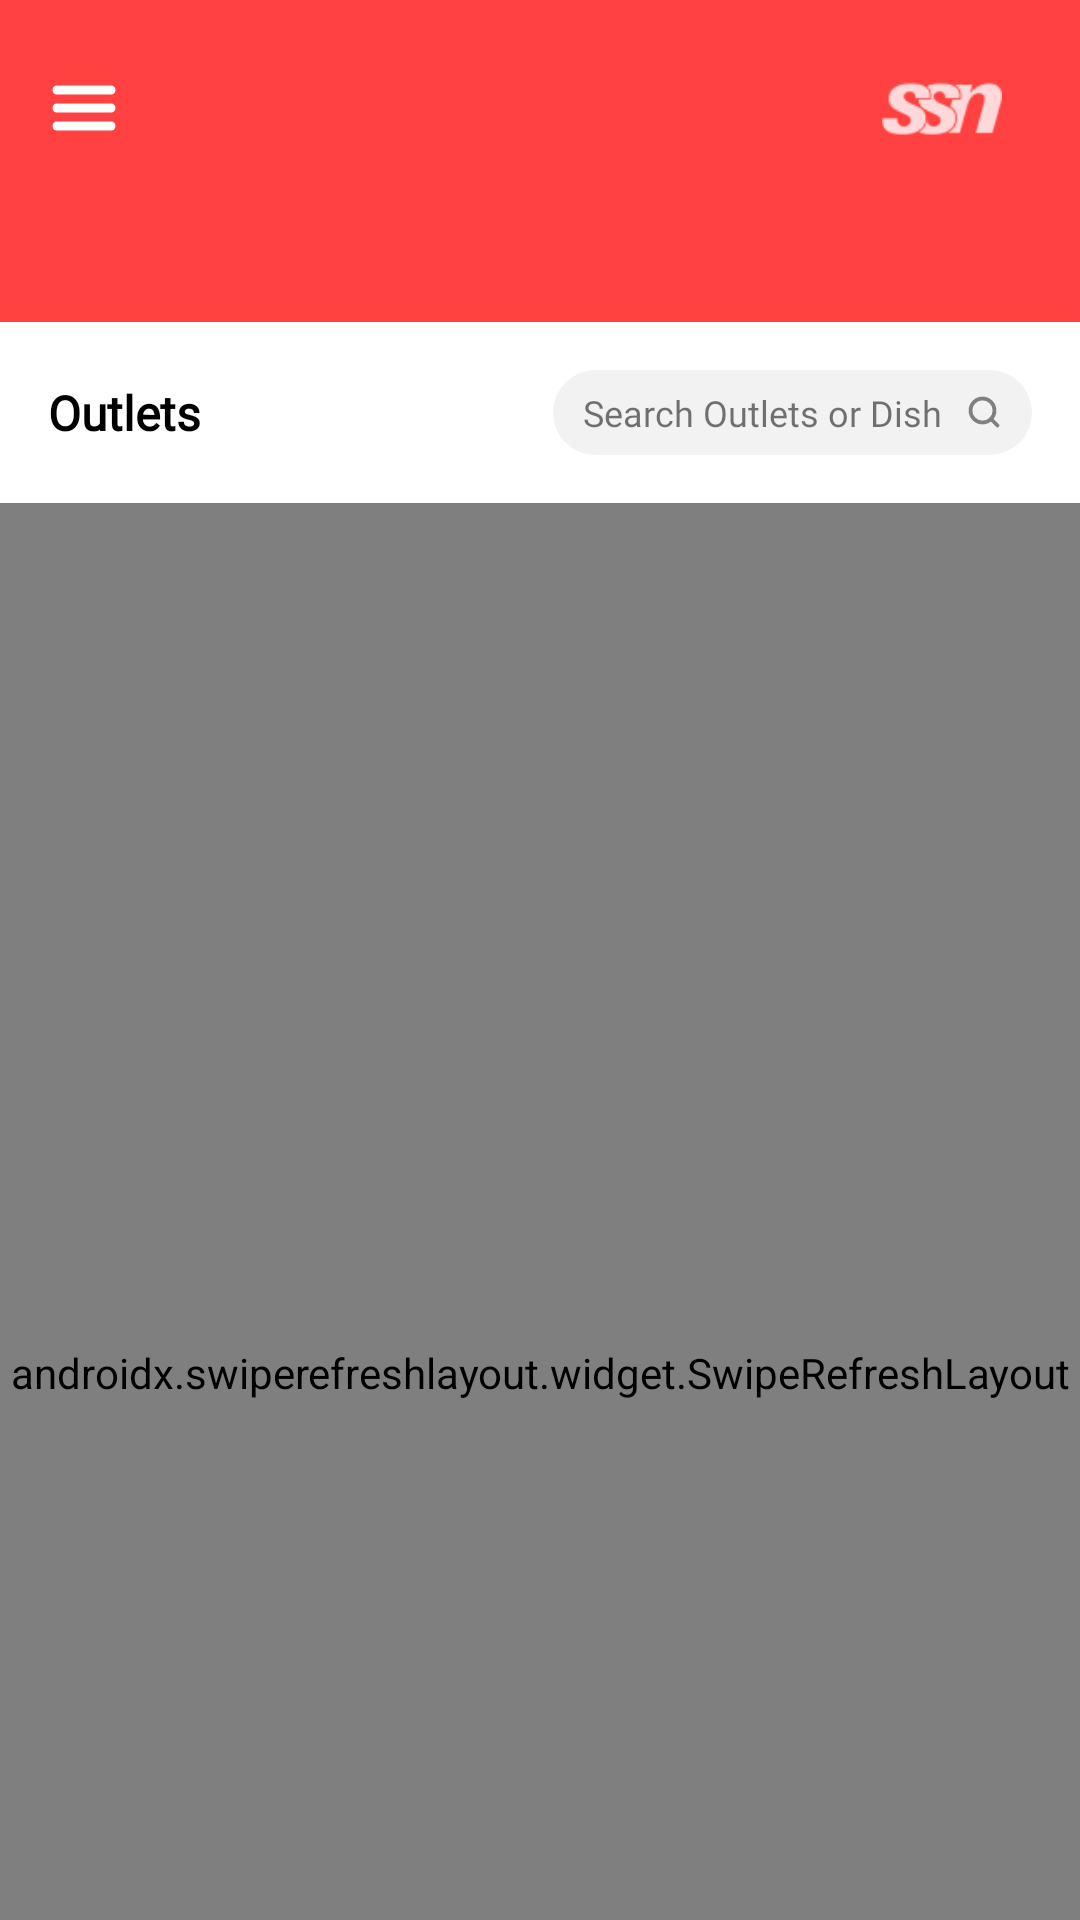

The Android layout XML behind this screen, and the referenced resources:
<!-- AndroidManifest.xml: application theme AppTheme -->
<!-- res/layout/activity_home.xml -->
<?xml version="1.0" encoding="utf-8"?>
<layout xmlns:android="http://schemas.android.com/apk/res/android"
    xmlns:app="http://schemas.android.com/apk/res-auto"
    xmlns:tools="http://schemas.android.com/tools">

    <data>

    </data>

    <androidx.drawerlayout.widget.DrawerLayout
        android:id="@+id/drawer_layout"
        style="MaterialDrawerTheme.Light.ActionBar.TranslucentStatus"
        android:layout_width="match_parent"
        android:layout_height="match_parent"
        tools:openDrawer="start">

        <androidx.coordinatorlayout.widget.CoordinatorLayout
            android:layout_width="match_parent"
            android:layout_height="match_parent">

            <com.google.android.material.appbar.AppBarLayout
                android:layout_width="match_parent"
                android:layout_height="wrap_content">

                <com.google.android.material.appbar.CollapsingToolbarLayout
                    android:layout_width="match_parent"
                    android:layout_height="match_parent"
                    app:contentScrim="?attr/colorPrimary"
                    app:expandedTitleGravity="top"
                    app:layout_scrollFlags="scroll|exitUntilCollapsed|snap">


                    <LinearLayout
                        android:layout_width="match_parent"
                        android:layout_height="wrap_content"
                        android:background="@color/colorAccent"
                        android:orientation="vertical"
                        android:padding="16dp">

                        <LinearLayout
                            android:layout_width="match_parent"
                            android:layout_height="wrap_content"
                            android:orientation="horizontal">

                            <ImageView
                                android:id="@+id/image_menu"
                                android:layout_width="24dp"
                                android:layout_height="24dp"
                                android:layout_gravity="center"
                                android:layout_marginEnd="16dp"
                                android:scaleType="fitCenter"
                                android:src="@drawable/ic_menu_white_24dp"
                                android:tint="@android:color/white"
                                android:visibility="visible" />

                            <View
                                android:layout_width="0dp"
                                android:layout_height="1dp"
                                android:layout_weight="1" />

                            <ImageView
                                android:layout_width="60dp"
                                android:layout_height="40dp"
                                android:src="@drawable/ic_ssn_logo"
                                android:tint="@android:color/white" />
                        </LinearLayout>

                        <TextView
                            android:id="@+id/text_greeting"
                            android:layout_width="match_parent"
                            android:layout_height="wrap_content"
                            android:layout_gravity="top"
                            android:gravity="center|start"
                            android:paddingTop="3dp"
                            android:textAppearance="@style/AppbarTitle"
                            android:textColor="@android:color/white"
                            tools:text="Good Evening,\nShrikanth" />


                    </LinearLayout>


                </com.google.android.material.appbar.CollapsingToolbarLayout>

                <LinearLayout
                    android:layout_width="match_parent"
                    android:layout_height="wrap_content"
                    android:orientation="horizontal"
                    android:padding="16dp">

                    <TextView
                        android:layout_width="0dp"
                        android:layout_height="wrap_content"
                        android:layout_gravity="center"
                        android:layout_weight="1"
                        android:fontFamily="@font/poppins_semibold"
                        android:gravity="center|start"
                        android:text="@string/label_outlets"
                        android:textColor="@android:color/black"
                        android:textSize="16sp"
                        android:textStyle="bold" />

                    <TextView
                        android:id="@+id/text_search"
                        android:layout_width="wrap_content"
                        android:layout_height="wrap_content"
                        android:layout_gravity="center"
                        android:layout_marginStart="16dp"
                        android:background="@drawable/bg_rounded"
                        android:drawableEnd="@drawable/ic_drawer_search_small"
                        android:drawablePadding="8dp"
                        android:fontFamily="@font/open_sans_semibold"
                        android:paddingStart="10dp"
                        android:paddingTop="6dp"
                        android:paddingEnd="10dp"
                        android:paddingBottom="6dp"
                        android:text="@string/label_search_outlets_or_dish"
                        android:textSize="12sp" />
                </LinearLayout>


            </com.google.android.material.appbar.AppBarLayout>

            <androidx.swiperefreshlayout.widget.SwipeRefreshLayout
                android:id="@+id/swipe_refresh_layout"
                android:layout_width="match_parent"
                android:layout_height="match_parent"
                app:layout_behavior="@string/appbar_scrolling_view_behavior">

                <androidx.recyclerview.widget.RecyclerView
                    android:id="@+id/recycler_shops"
                    android:layout_width="match_parent"
                    android:layout_height="match_parent"
                    android:clipToPadding="false"
                    android:paddingBottom="80dp"
                    tools:listitem="@layout/item_shop" />
            </androidx.swiperefreshlayout.widget.SwipeRefreshLayout>

            <com.facebook.shimmer.ShimmerFrameLayout
                android:id="@+id/layout_states"
                android:layout_width="match_parent"
                android:layout_height="match_parent"
                android:visibility="gone"
                app:layout_behavior="@string/appbar_scrolling_view_behavior">

                <LinearLayout
                    android:layout_width="match_parent"
                    android:layout_height="wrap_content"
                    android:orientation="vertical">

                    <include layout="@layout/shimmering_item_shop" />

                    <include layout="@layout/shimmering_item_shop" />

                    <include layout="@layout/shimmering_item_shop" />

                    <include layout="@layout/shimmering_item_shop" />

                    <include layout="@layout/shimmering_item_shop" />

                    <include layout="@layout/shimmering_item_shop" />

                    <include layout="@layout/shimmering_item_shop" />

                    <include layout="@layout/shimmering_item_shop" />
                </LinearLayout>
            </com.facebook.shimmer.ShimmerFrameLayout>

            <com.airbnb.lottie.LottieAnimationView
                android:id="@+id/animation_view"
                android:layout_width="200dp"
                android:layout_height="200dp"
                android:layout_gravity="center"
                android:layout_marginTop="40dp"
                android:visibility="gone" />


        </androidx.coordinatorlayout.widget.CoordinatorLayout>

    </androidx.drawerlayout.widget.DrawerLayout>

</layout>
<!-- res/layout/item_shop.xml (included above) -->
<?xml version="1.0" encoding="utf-8"?>
<layout xmlns:android="http://schemas.android.com/apk/res/android"
	xmlns:app="http://schemas.android.com/apk/res-auto"
	xmlns:tools="http://schemas.android.com/tools">

	<data>

	</data>

	<com.google.android.material.card.MaterialCardView
		android:id="@+id/layout_root"
		android:layout_width="match_parent"
		android:layout_height="wrap_content"
		android:clickable="true"
		android:focusable="true"
		app:cardCornerRadius="0dp"
		app:cardElevation="0dp">

		<LinearLayout
			android:layout_width="match_parent"
			android:layout_height="wrap_content"
			android:orientation="horizontal">

			<ImageView
				android:id="@+id/image_shop"
				android:layout_width="80dp"
				android:layout_height="80dp"
				android:layout_margin="16dp"
				android:src="@drawable/ic_shop"
				android:scaleType="centerCrop" />

			<LinearLayout
				android:layout_width="match_parent"
				android:layout_height="match_parent"
				android:layout_marginTop="16dp"
				android:layout_marginBottom="16dp"
				android:orientation="vertical">

				<TextView
					android:id="@+id/text_shop_name"
					android:layout_width="wrap_content"
					android:layout_height="wrap_content"
					android:fontFamily="@font/poppins_semibold"
					android:textColor="@android:color/black"
					android:textSize="16sp"
					android:textStyle="bold"
					tools:text="Sathyas Main Canteen" />

				<TextView
					android:id="@+id/text_shop_desc"
					android:layout_width="wrap_content"
					android:layout_height="0dp"
					android:layout_weight="1"
					android:fontFamily="@font/poppins_medium"
					android:textColor="@android:color/tab_indicator_text"
					android:textSize="12sp"
					tools:text="Opens at 7AM" />

				<TextView
					android:id="@+id/text_shop_rating"
					android:layout_width="wrap_content"
					android:layout_height="wrap_content"
					android:drawableStart="@drawable/ic_star"
					android:drawablePadding="4dp"
					android:fontFamily="@font/open_sans_semibold"
					android:gravity="center"
					android:text=" 4.5"
					android:textColor="@android:color/tab_indicator_text"
					android:textSize="11dp"
					android:textStyle="bold" />

			</LinearLayout>
		</LinearLayout>

		<View
			android:layout_width="match_parent"
			android:layout_height="1dp"
			android:layout_gravity="top"
			android:background="#f2f2f2" />
	</com.google.android.material.card.MaterialCardView>
</layout>
<!-- res/layout/shimmering_item_shop.xml (included above) -->
<?xml version="1.0" encoding="utf-8"?>
<com.google.android.material.card.MaterialCardView android:layout_width="match_parent"
    android:layout_height="wrap_content"
    xmlns:app="http://schemas.android.com/apk/res-auto"
    android:clickable="true"
    android:focusable="true"
    app:cardCornerRadius="0dp"
    app:cardElevation="0dp"
    xmlns:android="http://schemas.android.com/apk/res/android">
    <LinearLayout
        android:layout_width="match_parent"
        android:layout_height="wrap_content"
        android:orientation="horizontal">
        <ImageView
            android:layout_width="80dp"
            android:layout_height="80dp"
            android:layout_margin="16dp"
            android:background="@color/shimmerColor"
            android:scaleType="centerCrop" />
        <LinearLayout
            android:layout_width="match_parent"
            android:layout_height="match_parent"
            android:layout_marginTop="16dp"
            android:layout_marginBottom="16dp"
            android:orientation="vertical">
            <TextView
                android:layout_width="200dp"
                android:layout_height="20dp"
                android:fontFamily="@font/poppins_semibold"
                android:textColor="@android:color/black"
                android:textSize="16sp"
                android:textStyle="bold"
                android:background="@color/shimmerColor" />
            <TextView
                android:layout_width="100dp"
                android:layout_height="20dp"
                android:fontFamily="@font/poppins_medium"
                android:textColor="@android:color/tab_indicator_text"
                android:textSize="12sp"
                android:layout_marginTop="8dp"
                android:background="@color/shimmerColor" />
            <View
                android:layout_width="match_parent"
                android:layout_height="0dp"
                android:layout_weight="1"/>
            <TextView
                android:layout_width="60dp"
                android:layout_height="wrap_content"
                android:fontFamily="@font/open_sans_semibold"
                android:gravity="center"
                android:background="@color/shimmerColor"
                android:textColor="@android:color/tab_indicator_text"
                android:textSize="11dp"
                android:textStyle="bold" />
        </LinearLayout>
    </LinearLayout>
    <View
        android:layout_width="match_parent"
        android:layout_height="1dp"
        android:layout_gravity="top"
        android:background="#f2f2f2" />
</com.google.android.material.card.MaterialCardView>
<!-- resources referenced by this layout -->
<resources>
  <color name="colorAccent">#FF4141</color>
  <color name="shimmerColor">#BCBCBC</color>
  <!-- drawable bg_rounded (drawable) -->
  <?xml version="1.0" encoding="utf-8"?>
  <shape android:shape="rectangle" xmlns:android="http://schemas.android.com/apk/res/android">
      <corners android:radius="50dp"/>
      <solid android:color="#f2f2f2"/>
  </shape>
  <!-- drawable ic_star (drawable) -->
  <vector xmlns:android="http://schemas.android.com/apk/res/android"
  	android:width="12dp"
  	android:height="12dp"
  	android:viewportWidth="24.0"
  	android:viewportHeight="24.0">
  	<path
  		android:fillColor="@color/colorAccent"
  		android:pathData="M12,17.27L18.18,21l-1.64,-7.03L22,9.24l-7.19,-0.61L12,2 9.19,8.63 2,9.24l5.46,4.73L5.82,21z" />
  </vector>
  <string name="label_outlets">Outlets</string>
  <string name="label_search_outlets_or_dish">Search Outlets or Dish</string>
  <style name="AppbarTitle">
  		<item name="fontFamily">@font/poppins_semibold</item>
  		<item name="android:textStyle">bold</item>
  		<item name="android:color">#000000</item>
  		<item name="android:textSize">24sp</item>
  	</style>
  <style name="AppTheme" parent="Theme.MaterialComponents.Light.NoActionBar">
  		
  		<item name="colorPrimary">@color/colorPrimary</item>
  		<item name="colorPrimaryDark">@color/colorPrimaryDark</item>
  		<item name="colorAccent">@color/colorAccent</item>
  		<item name="snackbarStyle">@style/snackbar_style</item>
  		<item name="snackbarButtonStyle">@style/snackbar_button</item>
  		<item name="snackbarTextViewStyle">@style/snackbar_text</item>
  		<item name="materialAlertDialogTheme">@style/AlertDialogTheme</item>
  	</style>
  <color name="colorPrimary">#ffffff</color>
  <color name="colorPrimaryDark">#000000</color>
  <style name="snackbar_style" parent="@style/Widget.MaterialComponents.Snackbar">
  		<item name="android:layout_margin">16dp</item>
  	</style>
  <style name="snackbar_button" parent="@style/Widget.MaterialComponents.Button.UnelevatedButton">
  		<item name="android:fontFamily">@font/open_sans_bold</item>
  		<item name="android:textStyle">bold</item>
  		<item name="android:textColor">@android:color/white</item>
  		<item name="backgroundTint">@color/green</item>
  		<item name="android:drawableEnd">@drawable/ic_cart</item>
  	</style>
  <style name="snackbar_text" parent="@style/Widget.MaterialComponents.Snackbar.TextView">
  		<item name="android:fontFamily">@font/open_sans_bold</item>
  		<item name="android:textStyle">bold</item>
  	</style>
  <style name="AlertDialogTheme" parent="ThemeOverlay.MaterialComponents.MaterialAlertDialog">
  		<item name="buttonBarPositiveButtonStyle">@style/PositiveButton</item>
  		<item name="buttonBarNegativeButtonStyle">@style/NegativeButton</item>
  		<item name="materialAlertDialogBodyTextStyle">@style/AlertDialogBodyText</item>
  		<item name="materialAlertDialogTitleTextStyle">@style/AlertDialogTitleText</item>
  	</style>
  <color name="green">#00C853</color>
  <style name="PositiveButton" parent="@style/Widget.MaterialComponents.Button.UnelevatedButton">
  		<item name="android:fontFamily">@font/poppins_bold</item>
  		<item name="android:textStyle">bold</item>
  		<item name="android:textColor">@color/colorAccent</item>
  	</style>
  <style name="NegativeButton" parent="@style/Widget.MaterialComponents.Button.UnelevatedButton">
  		<item name="android:fontFamily">@font/poppins_semibold</item>
  		<item name="android:textStyle">bold</item>
  		<item name="android:textColor">@android:color/tab_indicator_text</item>
  	</style>
  <style name="AlertDialogBodyText" parent="TextAppearance.MaterialComponents.Body1">
  		<item name="android:fontFamily">@font/poppins</item>
  		<item name="android:textSize">14sp</item>
  	</style>
  <style name="AlertDialogTitleText" parent="MaterialAlertDialog.MaterialComponents.Title.Text">
  		<item name="android:fontFamily">@font/poppins_bold</item>
  		<item name="android:textStyle">bold</item>
  		<item name="android:textColor">@android:color/black</item>
  		<item name="android:textSize">16sp</item>
  	</style>
</resources>
